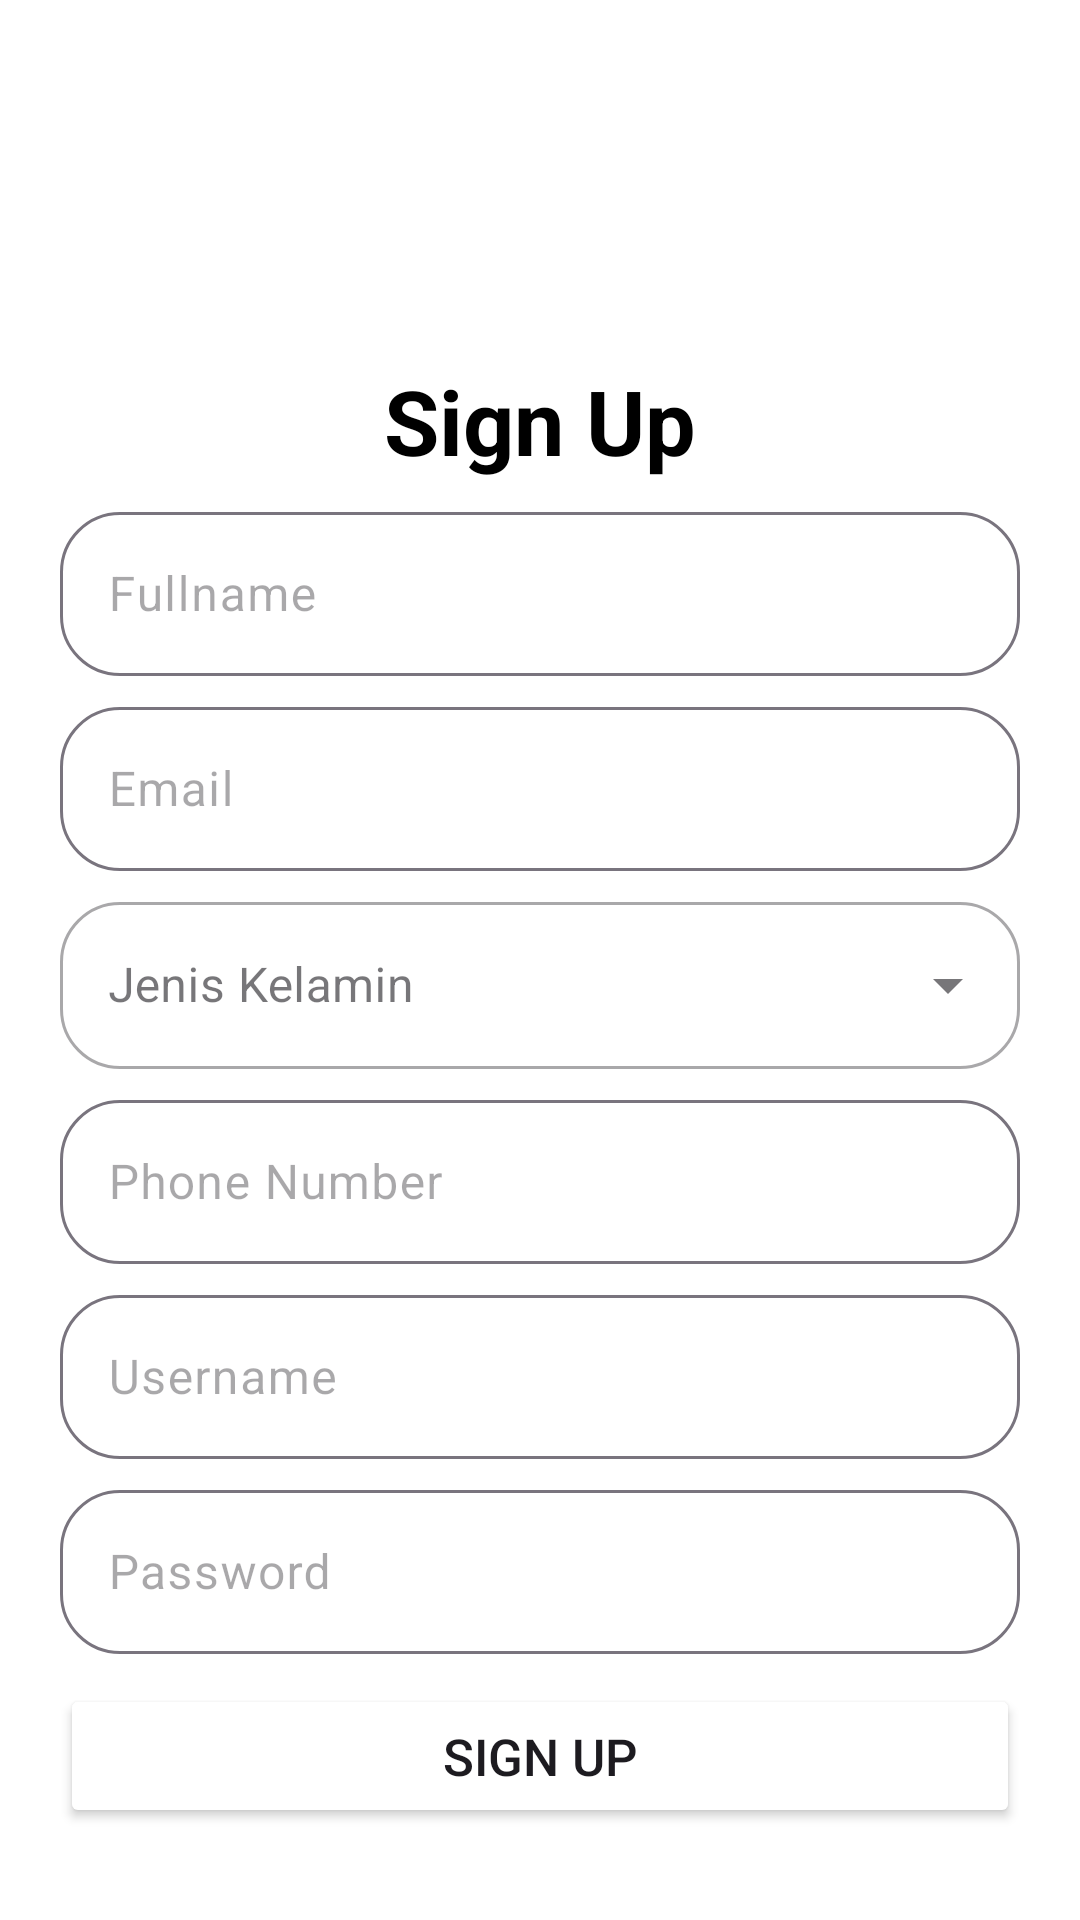

The Android layout XML behind this screen, and the referenced resources:
<!-- AndroidManifest.xml: application theme Theme.MyLogPage2 -->
<!-- res/layout/activity_main.xml -->
<?xml version="1.0" encoding="utf-8"?>
<androidx.constraintlayout.widget.ConstraintLayout xmlns:android="http://schemas.android.com/apk/res/android"
    xmlns:app="http://schemas.android.com/apk/res-auto"
    xmlns:tools="http://schemas.android.com/tools"
    android:id="@+id/main"
    android:layout_width="match_parent"
    android:layout_height="match_parent"
    tools:context=".MainActivity"
    android:padding="20dp"
    android:background="@color/white">



    <TextView
        android:id="@+id/signup"
        android:layout_width="match_parent"
        android:layout_height="wrap_content"
        android:gravity="center_horizontal"
        android:text="@string/page1"
        android:textColor="@color/black"
        android:textSize="30sp"
        android:textStyle="bold"
        app:layout_constraintTop_toTopOf="parent"
        android:layout_marginTop="100dp"
        tools:layout_editor_absoluteX="20dp" />

    <com.google.android.material.textfield.TextInputLayout
        android:id="@+id/fullnameL"
        style="@style/inputL"
        app:layout_constraintEnd_toEndOf="parent"
        app:layout_constraintStart_toStartOf="parent"
        app:layout_constraintTop_toBottomOf="@id/signup">

        <com.google.android.material.textfield.TextInputEditText
            android:id="@+id/fullname"
            android:textColor="@color/black"
            android:layout_width="match_parent"
            android:layout_height="wrap_content"
            android:hint="@string/fullname"
            android:inputType="text" />
    </com.google.android.material.textfield.TextInputLayout>
    <com.google.android.material.textfield.TextInputLayout
        android:id="@+id/emailL"
        style="@style/inputL"
        app:layout_constraintEnd_toEndOf="parent"
        app:layout_constraintStart_toStartOf="parent"
        app:layout_constraintTop_toBottomOf="@id/fullnameL">

        <com.google.android.material.textfield.TextInputEditText
            android:id="@+id/email"
            android:textColor="@color/black"
            android:layout_width="match_parent"
            android:layout_height="wrap_content"
            android:hint="@string/email"
            android:inputType="textEmailAddress" />
    </com.google.android.material.textfield.TextInputLayout>
    <com.google.android.material.textfield.TextInputLayout
        android:id="@+id/gender"
        style="@style/Widget.MaterialComponents.TextInputLayout.OutlinedBox.ExposedDropdownMenu"
        android:layout_width="match_parent"
        android:layout_height="wrap_content"
        app:boxCornerRadiusBottomEnd="20dp"
        app:boxCornerRadiusBottomStart="20dp"
        app:boxCornerRadiusTopEnd="20dp"
        app:boxCornerRadiusTopStart="20dp"
        app:layout_constraintTop_toBottomOf="@id/emailL"
        android:layout_marginTop="5dp">

        <AutoCompleteTextView
            android:id="@+id/autoCompleteTextView"
            android:layout_width="match_parent"
            android:layout_height="match_parent"
            android:layout_weight="1"
            android:inputType="none"
            android:hint="@string/gender"
            android:text=""
            />

    </com.google.android.material.textfield.TextInputLayout>

    <com.google.android.material.textfield.TextInputLayout
        android:id="@+id/phoneL"
        style="@style/inputL"
        app:layout_constraintEnd_toEndOf="parent"
        app:layout_constraintStart_toStartOf="parent"
        app:layout_constraintTop_toBottomOf="@id/gender">

        <com.google.android.material.textfield.TextInputEditText
            android:id="@+id/phone"
            android:textColor="@color/black"
            android:layout_width="match_parent"
            android:layout_height="wrap_content"
            android:hint="@string/phone"
            android:inputType="number" />
    </com.google.android.material.textfield.TextInputLayout>
    <com.google.android.material.textfield.TextInputLayout
        android:id="@+id/usernameL"
        style="@style/inputL"
        app:layout_constraintEnd_toEndOf="parent"
        app:layout_constraintStart_toStartOf="parent"
        app:layout_constraintTop_toBottomOf="@id/phoneL">

        <com.google.android.material.textfield.TextInputEditText
            android:id="@+id/username"
            android:textColor="@color/black"
            android:layout_width="match_parent"
            android:layout_height="wrap_content"
            android:hint="@string/username"
            android:inputType="text" />
    </com.google.android.material.textfield.TextInputLayout>

    <com.google.android.material.textfield.TextInputLayout
        android:id="@+id/passwordL"
        style="@style/inputL"
        app:layout_constraintEnd_toEndOf="parent"
        app:layout_constraintStart_toStartOf="parent"
        app:layout_constraintTop_toBottomOf="@id/usernameL">

        <com.google.android.material.textfield.TextInputEditText
            android:id="@+id/password"
            android:textColor="@color/black"
            android:layout_width="match_parent"
            android:layout_height="wrap_content"
            android:hint="@string/password"
            android:inputType="textPassword" />
    </com.google.android.material.textfield.TextInputLayout>
    <Button
        android:id="@+id/submit"
        android:layout_width="match_parent"
        android:layout_height="wrap_content"
        app:layout_constraintTop_toBottomOf="@id/passwordL"
        android:layout_marginTop="10dp"
        android:text="@string/page1"
        android:backgroundTint="@color/blue"
        android:textSize="17sp"
        />
</androidx.constraintlayout.widget.ConstraintLayout>
<!-- resources referenced by this layout -->
<resources>
  <string name="email">Email</string>
  <string name="fullname">Fullname</string>
  <string name="gender">Jenis Kelamin</string>
  <string name="page1">Sign Up</string>
  <string name="password">Password</string>
  <string name="phone">Phone Number</string>
  <string name="username">Username</string>
  <style name="inputL">
          <item name="android:layout_width">match_parent</item>
          <item name="android:layout_height">60dp</item>
          <item name="boxCornerRadiusBottomEnd">20dp</item>
          <item name="boxCornerRadiusBottomStart">20dp</item>
          <item name="boxCornerRadiusTopEnd">20dp</item>
          <item name="boxCornerRadiusTopStart">20dp</item>
          <item name="android:layout_marginTop">5dp</item>
          <item name="android:textColorHint">@color/abu</item>
      </style>
  <style name="Theme.MyLogPage2" parent="Base.Theme.MyLogPage2" />
  <style name="Base.Theme.MyLogPage2" parent="Theme.Material3.DayNight.NoActionBar">
          
          
      </style>
  <!-- not gathered from this repository: default colours our renderer supplied (Android Studio template values) -->
  <color name="black">#FF000000</color>
  <color name="white">#FFFFFFFF</color>
</resources>
